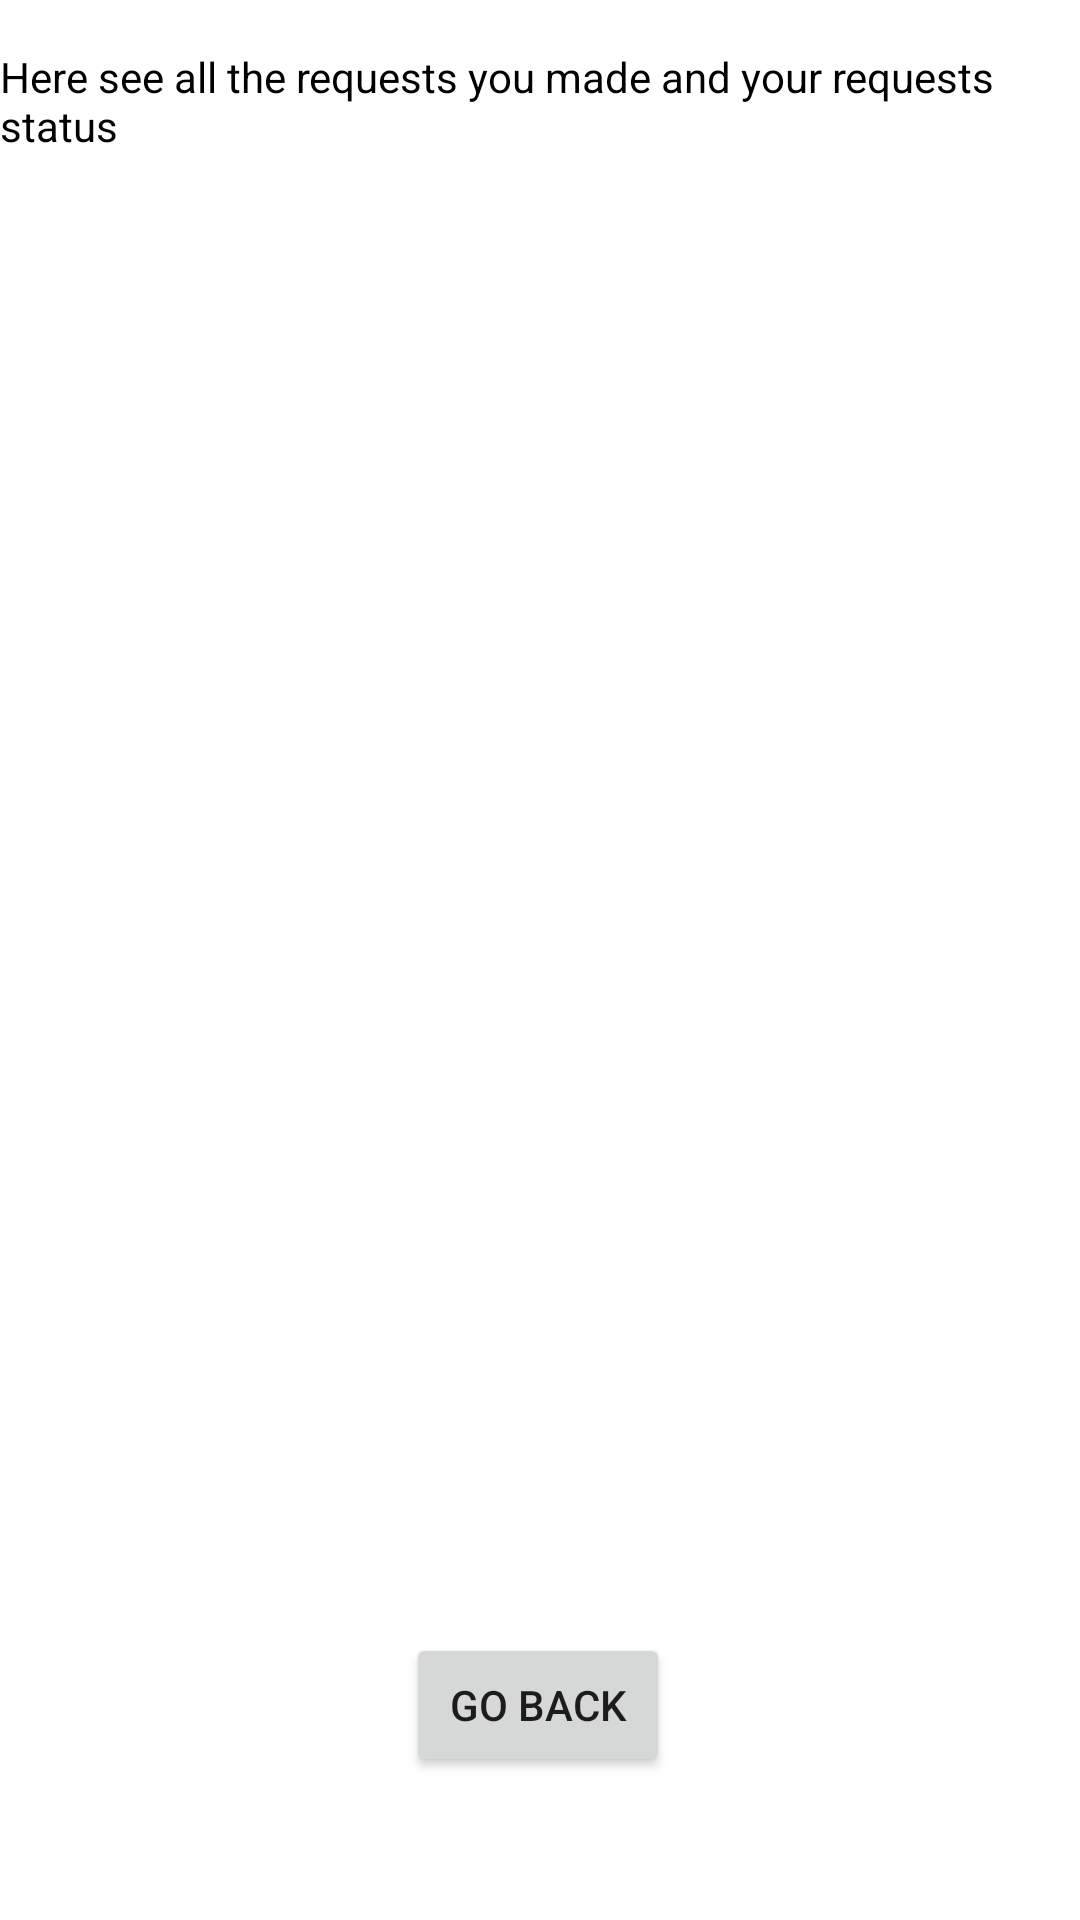

Android layout source for this screen:
<!-- AndroidManifest.xml: application theme Theme.ProjectSeg -->
<!-- res/layout/activity_customer_request_status.xml -->
<?xml version="1.0" encoding="utf-8"?>
<androidx.constraintlayout.widget.ConstraintLayout xmlns:android="http://schemas.android.com/apk/res/android"
    xmlns:app="http://schemas.android.com/apk/res-auto"
    xmlns:tools="http://schemas.android.com/tools"
    android:layout_width="match_parent"
    android:layout_height="match_parent"
    tools:context=".CustomerRequestStatus">

    <TextView
        android:id="@+id/textView14"
        android:layout_width="wrap_content"
        android:layout_height="wrap_content"
        android:layout_marginTop="16dp"
        android:textColor="@color/black"
        android:text="Here see all the requests you made and your requests status"
        app:layout_constraintEnd_toEndOf="parent"
        app:layout_constraintHorizontal_bias="0.498"
        app:layout_constraintStart_toStartOf="parent"
        app:layout_constraintTop_toTopOf="parent" />

    <TextView
        android:id="@+id/textViewCustomerRequestStatus"
        android:layout_width="match_parent"
        android:layout_height="wrap_content"
        android:text=""
        app:layout_constraintEnd_toEndOf="parent"
        app:layout_constraintStart_toStartOf="parent"
        app:layout_constraintTop_toBottomOf="@+id/textView14" />

    <ListView
        android:id="@+id/listViewSeeRequestsCustomer"
        android:layout_width="match_parent"
        android:layout_height="300dp"
        app:layout_constraintEnd_toEndOf="parent"
        app:layout_constraintHorizontal_bias="0.0"
        app:layout_constraintStart_toStartOf="parent"
        app:layout_constraintTop_toBottomOf="@+id/textViewCustomerRequestStatus" />

    <Button
        android:id="@+id/goBackMainStatus"
        android:layout_width="wrap_content"
        android:layout_height="wrap_content"
        android:layout_marginBottom="16dp"
        android:text="Go Back"
        app:layout_constraintBottom_toBottomOf="parent"
        app:layout_constraintEnd_toEndOf="parent"
        app:layout_constraintHorizontal_bias="0.498"
        app:layout_constraintStart_toStartOf="parent"
        app:layout_constraintTop_toBottomOf="@+id/listViewSeeRequestsCustomer"
        app:layout_constraintVertical_bias="0.846" />
</androidx.constraintlayout.widget.ConstraintLayout>
<!-- resources referenced by this layout -->
<resources>
  <style name="Theme.ProjectSeg" parent="Theme.MaterialComponents.DayNight.DarkActionBar">
          
          <item name="colorPrimary">@color/purple_500</item>
          <item name="colorPrimaryVariant">@color/purple_700</item>
          <item name="colorOnPrimary">@color/white</item>
          
          <item name="colorSecondary">@color/teal_200</item>
          <item name="colorSecondaryVariant">@color/teal_700</item>
          <item name="colorOnSecondary">@color/black</item>
          
          <item name="android:statusBarColor" tools:targetApi="l">?attr/colorPrimaryVariant</item>
          
      </style>
  <!-- not gathered from this repository: default colours our renderer supplied (Android Studio template values) -->
  <color name="purple_500">#FF6200EE</color>
  <color name="purple_700">#FF3700B3</color>
  <color name="teal_200">#FF03DAC5</color>
  <color name="teal_700">#FF018786</color>
  <color name="black">#FF000000</color>
  <color name="white">#FFFFFFFF</color>
</resources>
